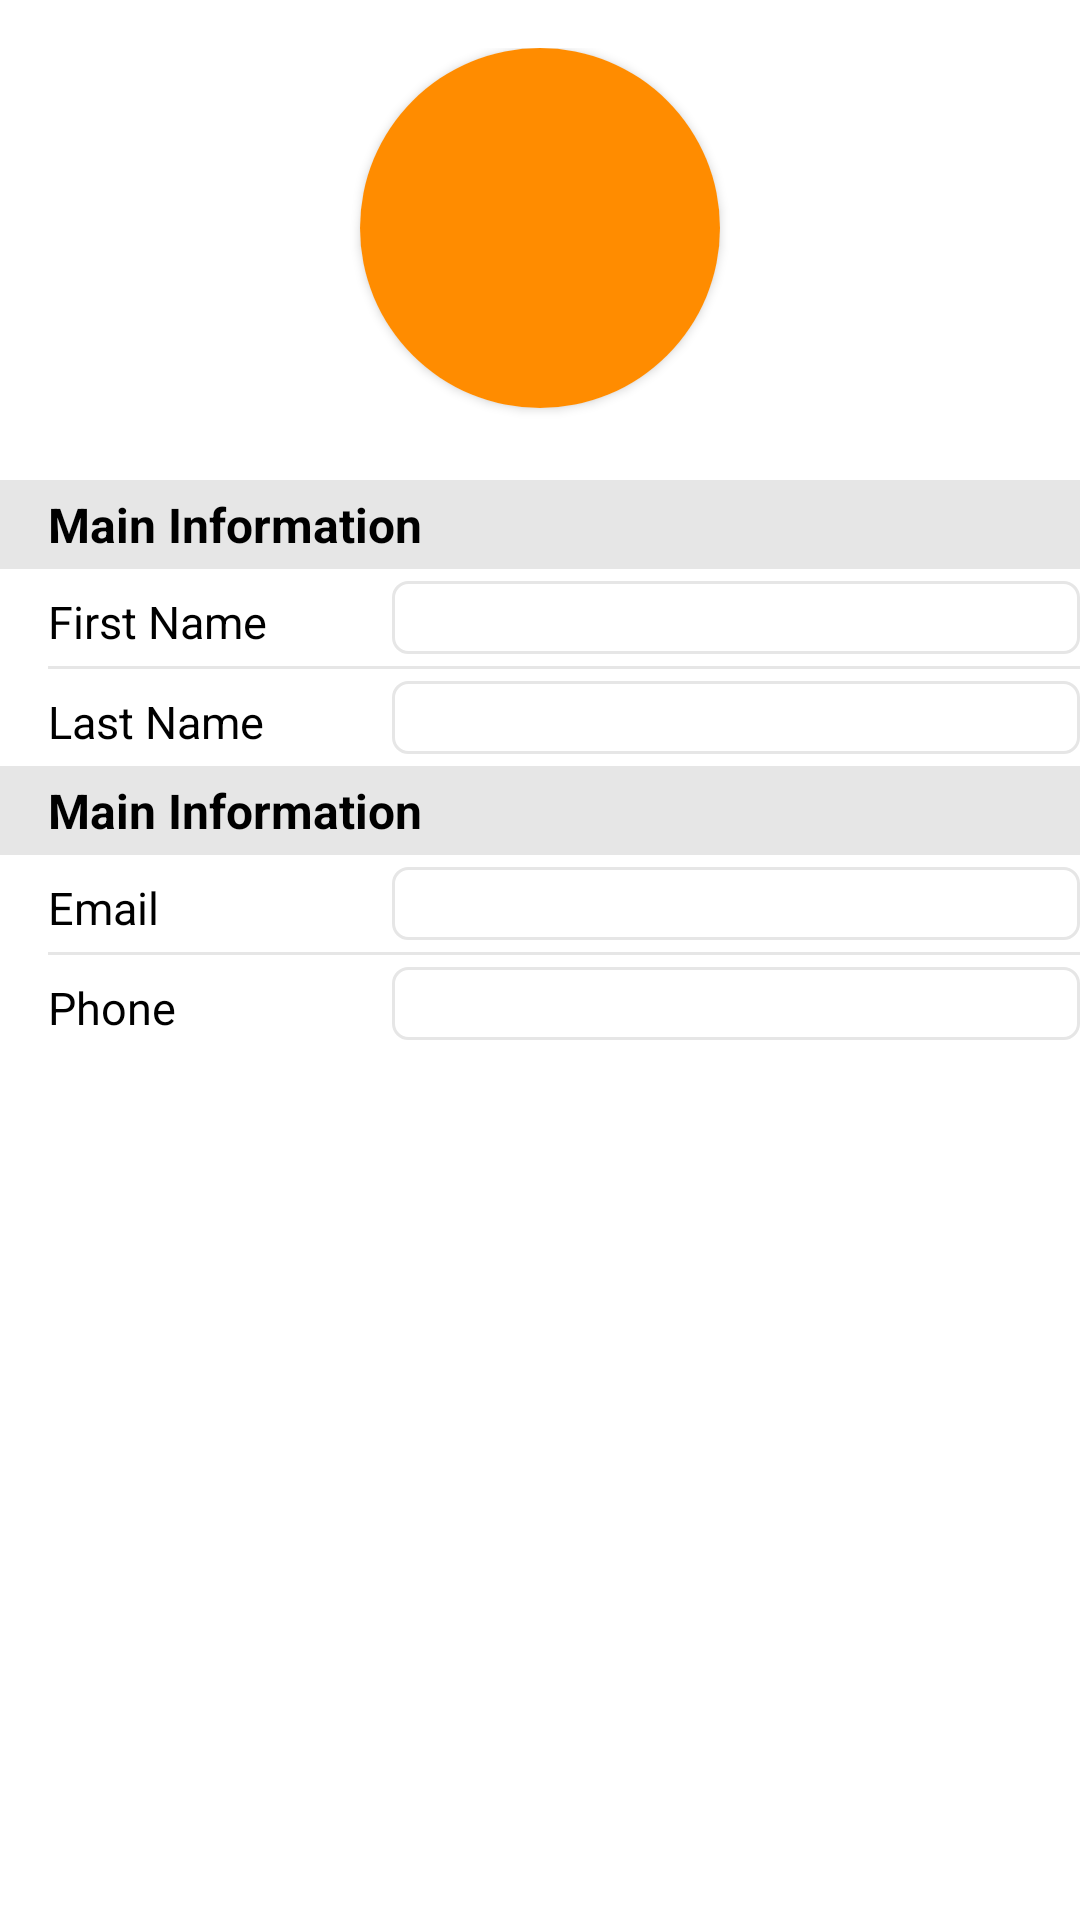

Android layout source for this screen:
<!-- AndroidManifest.xml: application theme Theme.TrinWizardApp -->
<!-- res/layout/fragment_contact_detail.xml -->
<?xml version="1.0" encoding="utf-8"?>
<layout
    xmlns:android="http://schemas.android.com/apk/res/android"
    xmlns:app="http://schemas.android.com/apk/res-auto"
    xmlns:tools="http://schemas.android.com/tools">

    <data>
    </data>
    <androidx.core.widget.NestedScrollView
        android:layout_width="match_parent"
        android:layout_height="match_parent">
<androidx.constraintlayout.widget.ConstraintLayout
    android:layout_width="match_parent"
    android:layout_height="match_parent"
    android:paddingVertical="16dp"
    >
    <androidx.cardview.widget.CardView
        android:id="@+id/cv_contact"
        android:layout_width="wrap_content"
        android:layout_height="wrap_content"
        app:cardCornerRadius="100dp"
        android:elevation="10dp"
        app:layout_constraintStart_toStartOf="parent"
        app:layout_constraintEnd_toEndOf="parent"
        app:layout_constraintTop_toTopOf="parent">

        <ImageView
            android:id="@+id/iv_contact"
            android:layout_width="120dp"
            android:layout_height="120dp"
            android:background="@color/primary_color"
            android:scaleType="centerCrop"
            />
    </androidx.cardview.widget.CardView>
    <androidx.appcompat.widget.LinearLayoutCompat
        android:id="@+id/ll_contact_form"
        android:layout_width="0dp"
        android:layout_height="wrap_content"
        app:layout_constraintStart_toStartOf="parent"
        app:layout_constraintEnd_toEndOf="parent"
        app:layout_constraintTop_toBottomOf="@+id/cv_contact"
        android:orientation="vertical">
    <TextView
        android:id="@+id/tv_main_information"
        android:layout_width="match_parent"
        android:layout_height="wrap_content"
        android:text="@string/main_information"
        app:layout_constraintStart_toEndOf="@+id/cv_contact"
        app:layout_constraintTop_toTopOf="parent"
        app:layout_constraintBottom_toBottomOf="@+id/cv_contact"
        android:background="@color/light_gray"
        android:textStyle="bold"
        android:paddingVertical="4dp"
        android:paddingHorizontal="16dp"
        android:layout_marginTop="24dp"
        android:textSize="16sp"
        android:textColor="@color/black"/>

        <androidx.appcompat.widget.LinearLayoutCompat
            android:layout_width="match_parent"
            android:layout_height="wrap_content"
            android:orientation="horizontal"
            android:layout_marginTop="4dp"
            android:layout_marginStart="16dp"
            >
            <TextView
                android:id="@+id/tv_first_name"
                android:layout_width="0dp"
                android:layout_height="wrap_content"
                android:text="@string/first_name"
                app:layout_constraintStart_toStartOf="parent"
                app:layout_constraintTop_toTopOf="parent"
                android:textSize="15sp"
                android:textColor="@color/black"
                android:layout_weight="0.3"/>

            <androidx.appcompat.widget.AppCompatEditText
                android:id="@+id/et_first_name"
                android:layout_width="0dp"
                android:layout_height="wrap_content"
                android:layout_weight="0.6"
                android:background="@drawable/rounded_edittext">

            </androidx.appcompat.widget.AppCompatEditText>
        </androidx.appcompat.widget.LinearLayoutCompat>
        <View
            android:layout_width="match_parent"
            android:layout_height="1dp"
            android:background="@color/light_gray"
            app:layout_constraintStart_toStartOf="parent"
            app:layout_constraintEnd_toEndOf="parent"
            app:layout_constraintTop_toBottomOf="@+id/cv_contact"
            android:layout_marginTop="4dp"
            android:layout_marginStart="16dp"
            />
        <androidx.appcompat.widget.LinearLayoutCompat
            android:layout_width="match_parent"
            android:layout_height="wrap_content"
            android:orientation="horizontal"
            android:layout_marginTop="4dp"
            android:layout_marginStart="16dp"
            >
            <TextView
                android:id="@+id/tv_last_name"
                android:layout_width="0dp"
                android:layout_height="wrap_content"
                android:text="@string/last_name"
                app:layout_constraintStart_toStartOf="parent"
                app:layout_constraintTop_toTopOf="parent"
                android:textSize="15sp"
                android:textColor="@color/black"
                android:layout_weight="0.3"/>

            <androidx.appcompat.widget.AppCompatEditText
                android:id="@+id/et_last_name"
                android:layout_width="0dp"
                android:layout_height="wrap_content"
                android:layout_weight="0.6"
                android:background="@drawable/rounded_edittext">

            </androidx.appcompat.widget.AppCompatEditText>
        </androidx.appcompat.widget.LinearLayoutCompat>


        <TextView
            android:id="@+id/tv_sub_information"
            android:layout_width="match_parent"
            android:layout_height="wrap_content"
            android:text="@string/main_information"
            app:layout_constraintStart_toEndOf="@+id/cv_contact"
            app:layout_constraintTop_toTopOf="parent"
            app:layout_constraintBottom_toBottomOf="@+id/cv_contact"
            android:background="@color/light_gray"
            android:textStyle="bold"
            android:paddingVertical="4dp"
            android:paddingHorizontal="16dp"
            android:layout_marginTop="4dp"
            android:textSize="16sp"
            android:textColor="@color/black"/>

        <androidx.appcompat.widget.LinearLayoutCompat
            android:layout_width="match_parent"
            android:layout_height="wrap_content"
            android:orientation="horizontal"
            android:layout_marginTop="4dp"
            android:layout_marginStart="16dp"
            >
            <TextView
                android:id="@+id/tv_email"
                android:layout_width="0dp"
                android:layout_height="wrap_content"
                android:text="@string/email"
                app:layout_constraintStart_toStartOf="parent"
                app:layout_constraintTop_toTopOf="parent"
                android:textSize="15sp"
                android:textColor="@color/black"
                android:layout_weight="0.3"/>

            <androidx.appcompat.widget.AppCompatEditText
                android:id="@+id/et_email"
                android:layout_width="0dp"
                android:layout_height="wrap_content"
                android:layout_weight="0.6"
                android:background="@drawable/rounded_edittext">

            </androidx.appcompat.widget.AppCompatEditText>
        </androidx.appcompat.widget.LinearLayoutCompat>
        <View
            android:layout_width="match_parent"
            android:layout_height="1dp"
            android:background="@color/light_gray"
            app:layout_constraintStart_toStartOf="parent"
            app:layout_constraintEnd_toEndOf="parent"
            app:layout_constraintTop_toBottomOf="@+id/cv_contact"
            android:layout_marginTop="4dp"
            android:layout_marginStart="16dp"
            />
        <androidx.appcompat.widget.LinearLayoutCompat
            android:layout_width="match_parent"
            android:layout_height="wrap_content"
            android:orientation="horizontal"
            android:layout_marginTop="4dp"
            android:layout_marginStart="16dp"
            >
            <TextView
                android:id="@+id/tv_phone"
                android:layout_width="0dp"
                android:layout_height="wrap_content"
                android:text="@string/phone"
                app:layout_constraintStart_toStartOf="parent"
                app:layout_constraintTop_toTopOf="parent"
                android:textSize="15sp"
                android:textColor="@color/black"
                android:layout_weight="0.3"/>

            <androidx.appcompat.widget.AppCompatEditText
                android:id="@+id/et_phone"
                android:layout_width="0dp"
                android:layout_height="wrap_content"
                android:layout_weight="0.6"
                android:background="@drawable/rounded_edittext">

            </androidx.appcompat.widget.AppCompatEditText>
        </androidx.appcompat.widget.LinearLayoutCompat>
    </androidx.appcompat.widget.LinearLayoutCompat>



</androidx.constraintlayout.widget.ConstraintLayout>
    </androidx.core.widget.NestedScrollView>
</layout>
<!-- resources referenced by this layout -->
<resources>
  <color name="black">#FF000000</color>
  <color name="light_gray">#e6e6e6</color>
  <color name="primary_color">#ff8c00</color>
  <!-- drawable rounded_edittext (drawable) -->
  <?xml version="1.0" encoding="utf-8"?>
  <shape xmlns:android="http://schemas.android.com/apk/res/android"
      android:shape="rectangle"
      android:padding="2dp">
  
      <solid android:color="#FFFFFF" />
      <corners
          android:radius="5dp" />
      <stroke android:color="@color/light_gray" android:width="1dp"></stroke>
  </shape>
  <string name="email">Email</string>
  <string name="first_name">First Name</string>
  <string name="last_name">Last Name</string>
  <string name="main_information">Main Information</string>
  <string name="phone">Phone</string>
  <style name="Theme.TrinWizardApp" parent="Theme.MaterialComponents.DayNight.DarkActionBar">
          
          <item name="colorPrimary">@color/purple_500</item>
          <item name="colorPrimaryVariant">@color/purple_700</item>
          <item name="colorOnPrimary">@color/white</item>
          
          <item name="colorSecondary">@color/teal_200</item>
          <item name="colorSecondaryVariant">@color/teal_700</item>
          <item name="colorOnSecondary">@color/black</item>
          
          <item name="android:statusBarColor" tools:targetApi="l">?attr/colorPrimaryVariant</item>
          
      </style>
  <color name="purple_500">#FF6200EE</color>
  <color name="purple_700">#FF3700B3</color>
  <color name="white">#FFFFFFFF</color>
  <color name="teal_200">#FF03DAC5</color>
  <color name="teal_700">#FF018786</color>
</resources>
